Labelled photos from "ARIAC_2023", an image-classification folder in KshitijKarnawat/ARIAC_2023. The possible labels are: battery, pump, regulator, sensor.

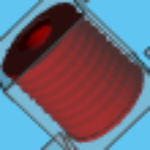
Label: pump

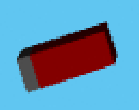
Label: battery

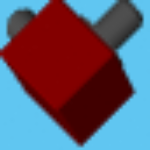
Label: regulator

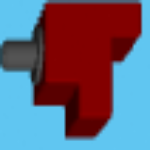
Label: sensor

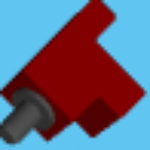
Label: sensor

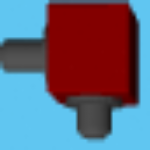
Label: regulator
